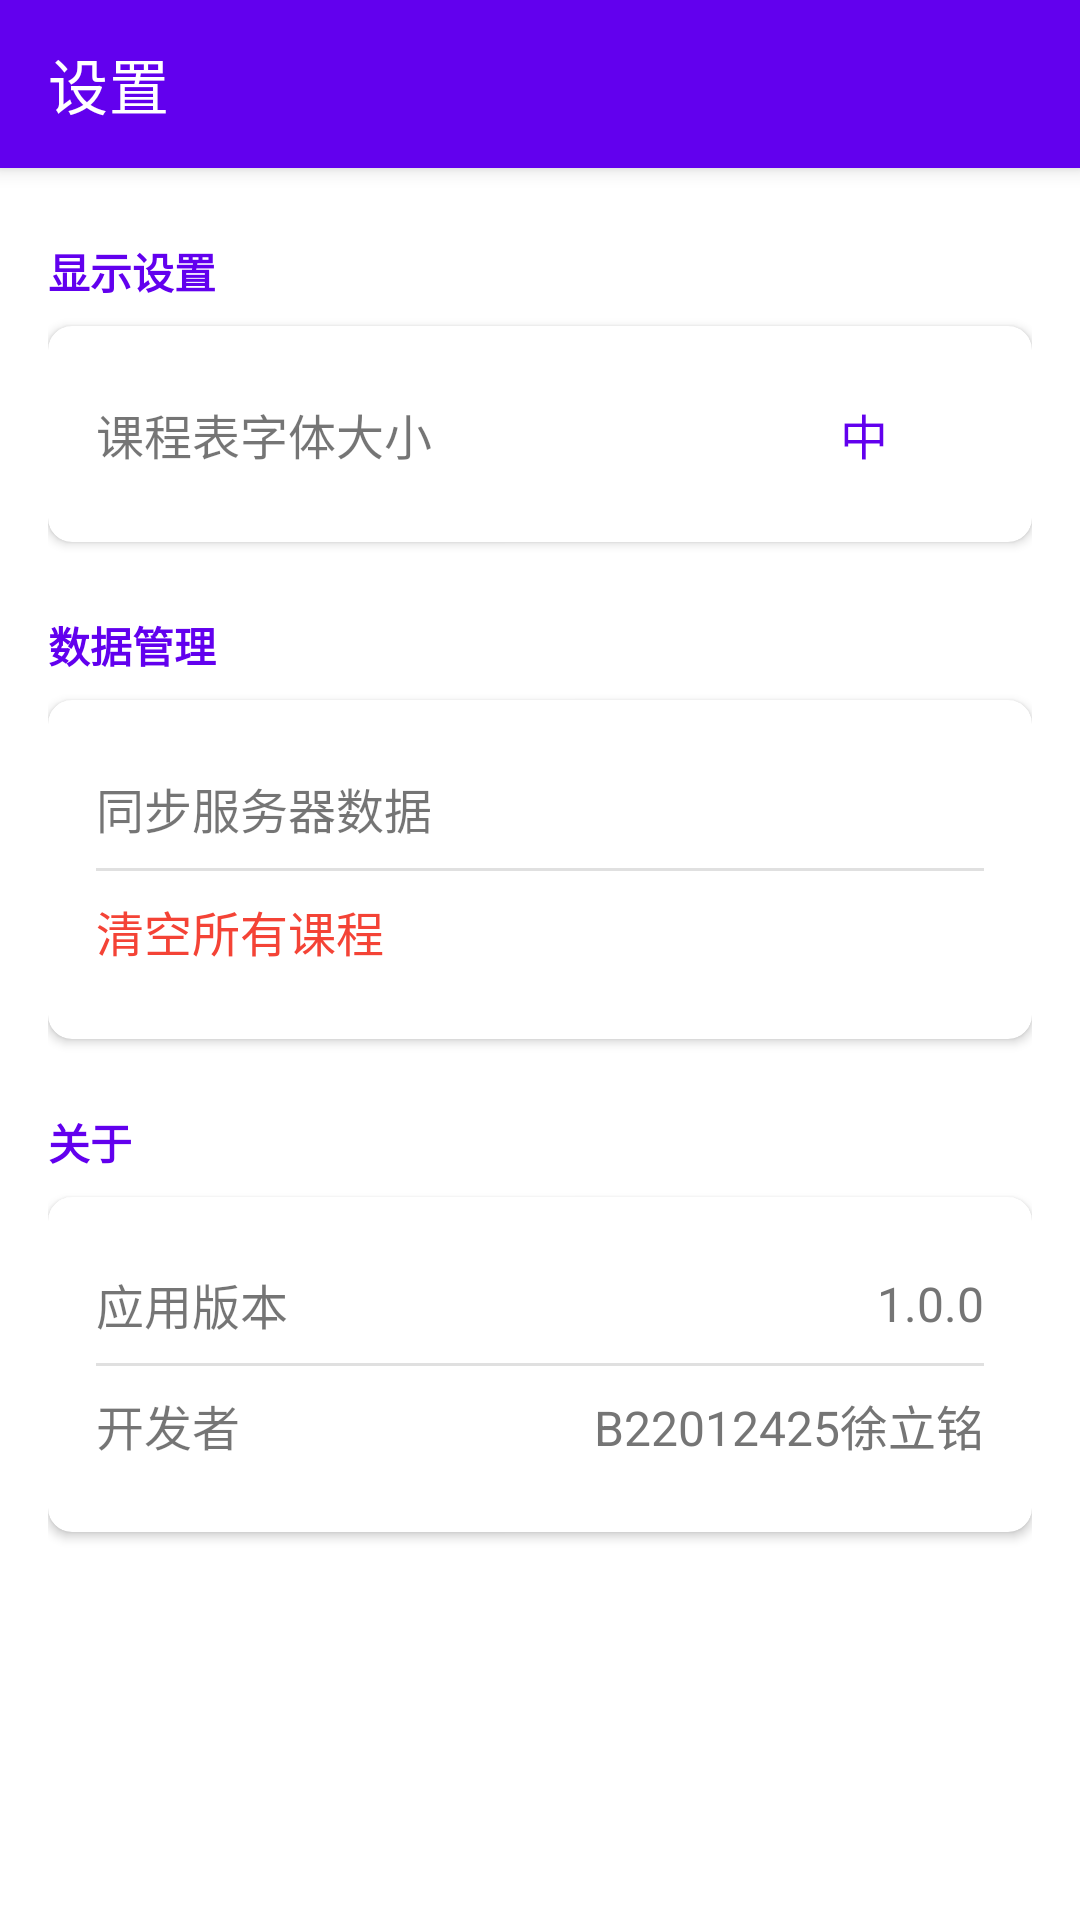

Android layout source for this screen:
<!-- AndroidManifest.xml: application theme AppTheme -->
<!-- res/layout/activity_settings.xml -->
<?xml version="1.0" encoding="utf-8"?>
<LinearLayout xmlns:android="http://schemas.android.com/apk/res/android"
    xmlns:app="http://schemas.android.com/apk/res-auto"
    android:layout_width="match_parent"
    android:layout_height="match_parent"
    android:orientation="vertical">

    <com.google.android.material.appbar.MaterialToolbar
        android:id="@+id/toolbar"
        android:layout_width="match_parent"
        android:layout_height="?attr/actionBarSize"
        android:background="?attr/colorPrimary"
        android:elevation="4dp"
        app:navigationIcon="@drawable/ic_back"
        app:title="设置"
        app:titleTextColor="@android:color/white" />

    <ScrollView
        android:layout_width="match_parent"
        android:layout_height="match_parent"
        android:fillViewport="true">

        <LinearLayout
            android:layout_width="match_parent"
            android:layout_height="wrap_content"
            android:orientation="vertical"
            android:padding="16dp">

            
            <TextView
                android:layout_width="match_parent"
                android:layout_height="wrap_content"
                android:text="显示设置"
                android:textColor="?attr/colorPrimary"
                android:textSize="14sp"
                android:textStyle="bold"
                android:layout_marginTop="8dp"
                android:layout_marginBottom="8dp" />

            <com.google.android.material.card.MaterialCardView
                android:layout_width="match_parent"
                android:layout_height="wrap_content"
                android:layout_marginBottom="16dp"
                app:cardCornerRadius="8dp"
                app:cardElevation="2dp">

                <LinearLayout
                    android:layout_width="match_parent"
                    android:layout_height="wrap_content"
                    android:orientation="vertical"
                    android:padding="16dp">

                    
                    <LinearLayout
                        android:id="@+id/layout_font_size"
                        android:layout_width="match_parent"
                        android:layout_height="wrap_content"
                        android:orientation="horizontal"
                        android:gravity="center_vertical"
                        android:paddingVertical="8dp"
                        android:clickable="true"
                        android:focusable="true"
                        android:background="?attr/selectableItemBackground">

                        <TextView
                            android:layout_width="0dp"
                            android:layout_height="wrap_content"
                            android:layout_weight="1"
                            android:text="课程表字体大小"
                            android:textSize="16sp" />

                        <TextView
                            android:id="@+id/text_font_size"
                            android:layout_width="wrap_content"
                            android:layout_height="wrap_content"
                            android:text="中"
                            android:textColor="?attr/colorPrimary"
                            android:textSize="16sp"
                            android:layout_marginEnd="8dp" />

                        <ImageView
                            android:layout_width="24dp"
                            android:layout_height="24dp"
                            android:src="@drawable/ic_arrow_right"
                            android:contentDescription="修改" />
                    </LinearLayout>
                </LinearLayout>
            </com.google.android.material.card.MaterialCardView>

            
            <TextView
                android:layout_width="match_parent"
                android:layout_height="wrap_content"
                android:text="数据管理"
                android:textColor="?attr/colorPrimary"
                android:textSize="14sp"
                android:textStyle="bold"
                android:layout_marginTop="8dp"
                android:layout_marginBottom="8dp" />

            <com.google.android.material.card.MaterialCardView
                android:layout_width="match_parent"
                android:layout_height="wrap_content"
                android:layout_marginBottom="16dp"
                app:cardCornerRadius="8dp"
                app:cardElevation="2dp">

                <LinearLayout
                    android:layout_width="match_parent"
                    android:layout_height="wrap_content"
                    android:orientation="vertical"
                    android:padding="16dp">

                    
                    <LinearLayout
                        android:id="@+id/layout_sync_data"
                        android:layout_width="match_parent"
                        android:layout_height="wrap_content"
                        android:orientation="horizontal"
                        android:gravity="center_vertical"
                        android:paddingVertical="8dp"
                        android:clickable="true"
                        android:focusable="true"
                        android:background="?attr/selectableItemBackground">

                        <TextView
                            android:layout_width="0dp"
                            android:layout_height="wrap_content"
                            android:layout_weight="1"
                            android:text="同步服务器数据"
                            android:textSize="16sp" />

                        <ImageView
                            android:layout_width="24dp"
                            android:layout_height="24dp"
                            android:src="@drawable/ic_arrow_right"
                            android:contentDescription="同步" />
                    </LinearLayout>

                    <View
                        android:layout_width="match_parent"
                        android:layout_height="1dp"
                        android:background="#E0E0E0" />

                    
                    <LinearLayout
                        android:id="@+id/layout_clear_all"
                        android:layout_width="match_parent"
                        android:layout_height="wrap_content"
                        android:orientation="horizontal"
                        android:gravity="center_vertical"
                        android:paddingVertical="8dp"
                        android:clickable="true"
                        android:focusable="true"
                        android:background="?attr/selectableItemBackground">

                        <TextView
                            android:layout_width="0dp"
                            android:layout_height="wrap_content"
                            android:layout_weight="1"
                            android:text="清空所有课程"
                            android:textSize="16sp"
                            android:textColor="#F44336" />

                        <ImageView
                            android:layout_width="24dp"
                            android:layout_height="24dp"
                            android:src="@drawable/ic_arrow_right"
                            android:contentDescription="清空"
                            android:tint="#F44336" />
                    </LinearLayout>
                </LinearLayout>
            </com.google.android.material.card.MaterialCardView>

            
            <TextView
                android:layout_width="match_parent"
                android:layout_height="wrap_content"
                android:text="关于"
                android:textColor="?attr/colorPrimary"
                android:textSize="14sp"
                android:textStyle="bold"
                android:layout_marginTop="8dp"
                android:layout_marginBottom="8dp" />

            <com.google.android.material.card.MaterialCardView
                android:layout_width="match_parent"
                android:layout_height="wrap_content"
                android:layout_marginBottom="16dp"
                app:cardCornerRadius="8dp"
                app:cardElevation="2dp">

                <LinearLayout
                    android:layout_width="match_parent"
                    android:layout_height="wrap_content"
                    android:orientation="vertical"
                    android:padding="16dp">

                    
                    <LinearLayout
                        android:layout_width="match_parent"
                        android:layout_height="wrap_content"
                        android:orientation="horizontal"
                        android:gravity="center_vertical"
                        android:paddingVertical="8dp">

                        <TextView
                            android:layout_width="0dp"
                            android:layout_height="wrap_content"
                            android:layout_weight="1"
                            android:text="应用版本"
                            android:textSize="16sp" />

                        <TextView
                            android:id="@+id/text_app_version"
                            android:layout_width="wrap_content"
                            android:layout_height="wrap_content"
                            android:text="1.0.0"
                            android:textColor="#757575"
                            android:textSize="16sp" />
                    </LinearLayout>

                    <View
                        android:layout_width="match_parent"
                        android:layout_height="1dp"
                        android:background="#E0E0E0" />

                    
                    <LinearLayout
                        android:layout_width="match_parent"
                        android:layout_height="wrap_content"
                        android:orientation="horizontal"
                        android:gravity="center_vertical"
                        android:paddingVertical="8dp">

                        <TextView
                            android:layout_width="0dp"
                            android:layout_height="wrap_content"
                            android:layout_weight="1"
                            android:text="开发者"
                            android:textSize="16sp" />

                        <TextView
                            android:layout_width="wrap_content"
                            android:layout_height="wrap_content"
                            android:text="B22012425徐立铭"
                            android:textColor="#757575"
                            android:textSize="16sp" />
                    </LinearLayout>
                </LinearLayout>
            </com.google.android.material.card.MaterialCardView>

        </LinearLayout>
    </ScrollView>

</LinearLayout>
<!-- resources referenced by this layout -->
<resources>

</resources>
